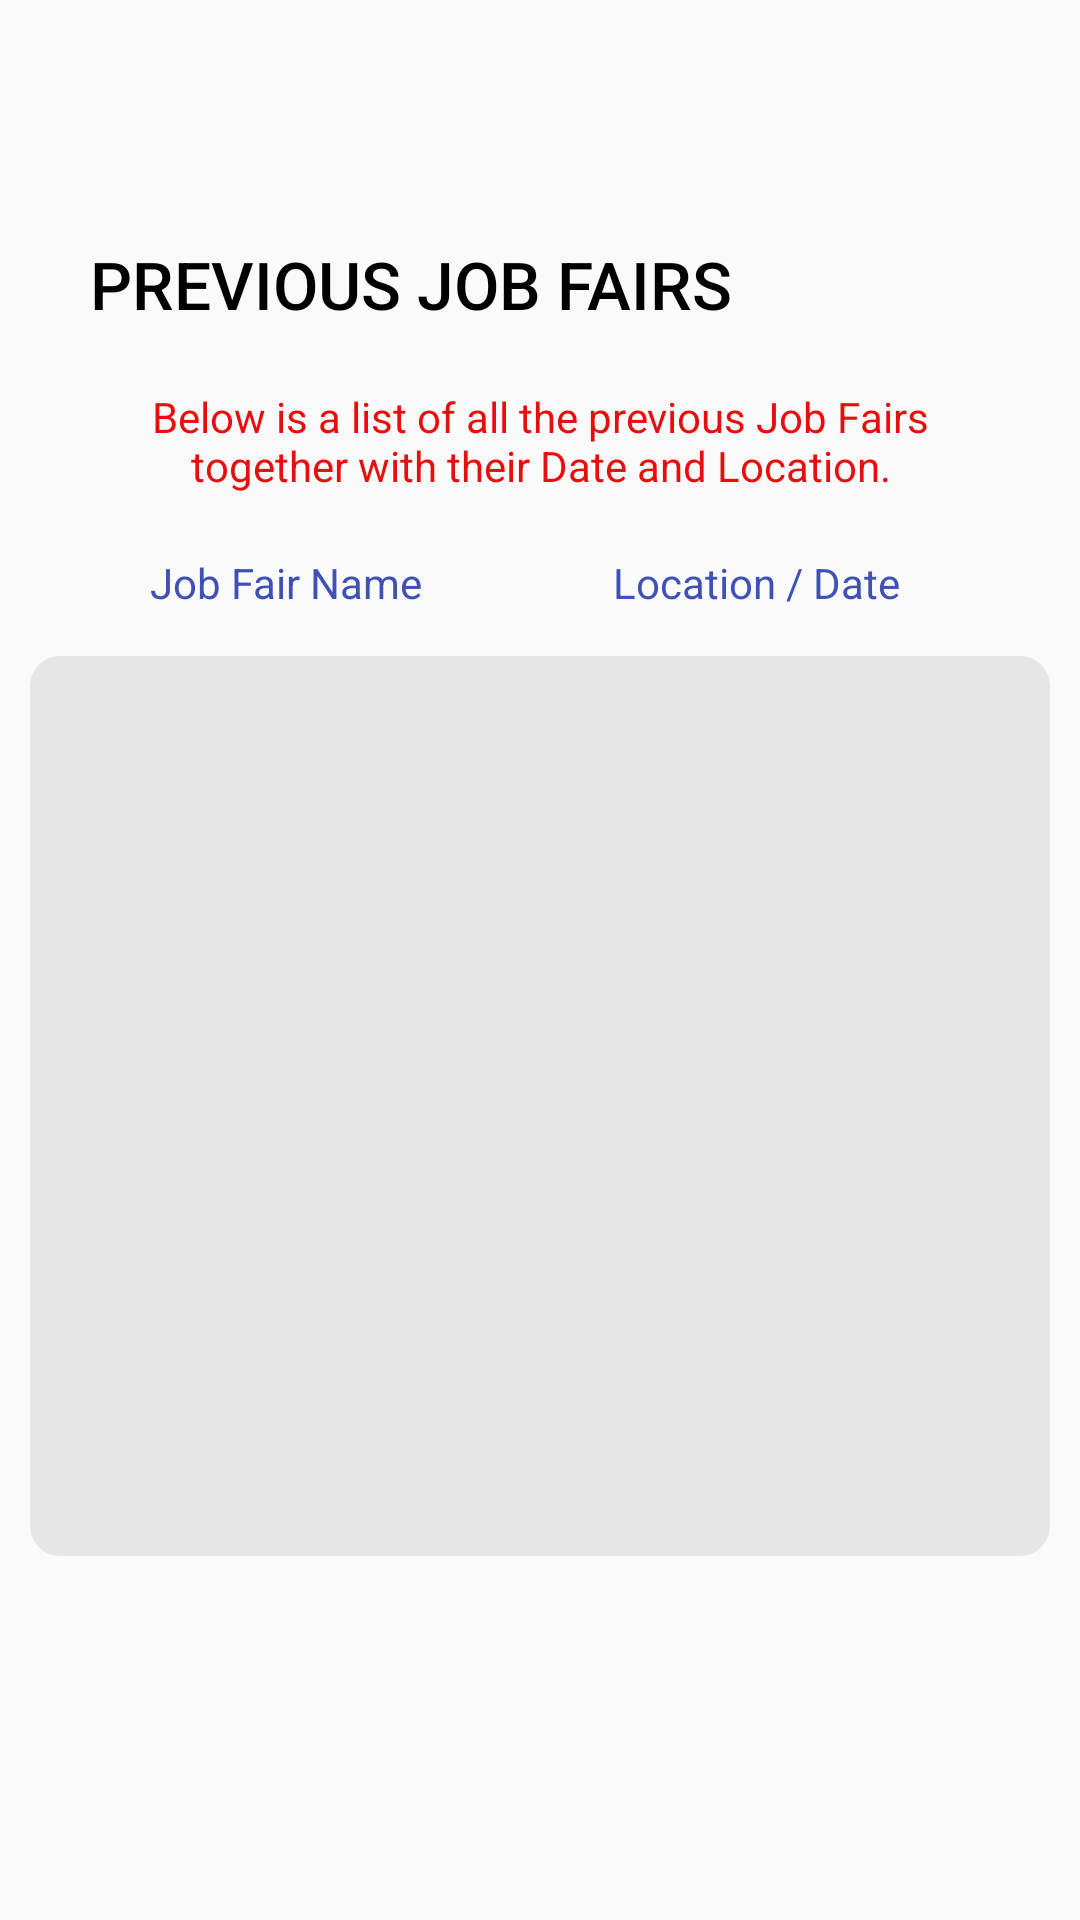

Write the Android layout XML for this screen, with the resource values it uses.
<!-- AndroidManifest.xml: application theme AppTheme -->
<!-- res/layout/e_fragment_stat.xml -->
<?xml version="1.0" encoding="utf-8"?>

<androidx.constraintlayout.widget.ConstraintLayout xmlns:android="http://schemas.android.com/apk/res/android"
    xmlns:app="http://schemas.android.com/apk/res-auto"
    xmlns:tools="http://schemas.android.com/tools"
    android:layout_width="match_parent"
    android:layout_height="match_parent">

    <TextView
        android:id="@+id/textView68"
        android:layout_width="0dp"
        android:layout_height="wrap_content"
        android:layout_marginStart="30dp"
        android:layout_marginTop="20dp"
        android:layout_marginEnd="30dp"
        android:gravity="center"
        android:text="Below is a list of all the previous Job Fairs together with their Date and Location."
        android:textColor="#E90E0E"
        app:layout_constraintEnd_toEndOf="parent"
        app:layout_constraintHorizontal_bias="0.0"
        app:layout_constraintStart_toStartOf="parent"
        app:layout_constraintTop_toBottomOf="@+id/e_previousText" />

    <TextView
        android:id="@+id/a_home_label_loc_u6"
        android:layout_width="0dp"
        android:layout_height="wrap_content"
        android:layout_marginTop="20dp"
        android:layout_marginEnd="60dp"
        android:text="Location / Date"
        android:textAppearance="@style/TextAppearance.AppCompat.Body1"
        android:textColor="#3F51B5"
        android:visibility="visible"
        app:layout_constraintEnd_toEndOf="parent"
        app:layout_constraintTop_toBottomOf="@+id/textView68" />

    <TextView
        android:id="@+id/a_home_label_title_u6"
        android:layout_width="0dp"
        android:layout_height="wrap_content"
        android:layout_marginStart="50dp"
        android:layout_marginTop="20dp"
        android:text="Job Fair Name"
        android:textAppearance="@style/TextAppearance.AppCompat.Body1"
        android:textColor="#3F51B5"
        android:visibility="visible"
        app:layout_constraintStart_toStartOf="parent"
        app:layout_constraintTop_toBottomOf="@+id/textView68" />

    <TextView
        android:id="@+id/e_previousText"
        android:layout_width="0dp"
        android:layout_height="wrap_content"
        android:layout_marginStart="30dp"
        android:layout_marginTop="80dp"
        android:fontFamily="sans-serif-medium"
        android:text="PREVIOUS JOB FAIRS"
        android:textColor="#000000"
        android:textSize="22sp"
        android:typeface="sans"
        android:visibility="visible"
        app:layout_constraintStart_toStartOf="parent"
        app:layout_constraintTop_toTopOf="parent" />

    <ListView
        android:id="@+id/previousListView"
        android:layout_width="0dp"
        android:layout_height="300dp"
        android:layout_marginStart="10dp"
        android:layout_marginTop="15dp"
        android:layout_marginEnd="10dp"
        android:background="@drawable/border_ui"
        android:visibility="visible"
        app:layout_constraintEnd_toEndOf="parent"
        app:layout_constraintHorizontal_bias="0.0"
        app:layout_constraintStart_toStartOf="parent"
        app:layout_constraintTop_toBottomOf="@+id/a_home_label_loc_u6">

    </ListView>

    <ImageView
        android:id="@+id/imageView3"
        android:layout_width="100dp"
        android:layout_height="100dp"
        android:layout_marginTop="20dp"
        app:layout_constraintEnd_toEndOf="parent"
        app:layout_constraintHorizontal_bias="0.498"
        app:layout_constraintStart_toStartOf="parent"
        app:layout_constraintTop_toBottomOf="@+id/previousListView"
        app:srcCompat="@drawable/dolelogo" />

</androidx.constraintlayout.widget.ConstraintLayout>
<!-- resources referenced by this layout -->
<resources>
  <!-- drawable border_ui (drawable) -->
  <?xml version="1.0" encoding="utf-8"?>
  
  <shape xmlns:android="http://schemas.android.com/apk/res/android" android:shape="rectangle" >
      
      
      
      <solid android:color="#E6E6E7" />
      <corners android:radius="10dp" />
      
  </shape>
  <style name="AppTheme" parent="Theme.AppCompat.Light.DarkActionBar">
          
          <item name="colorPrimary">@color/colorPrimary</item>
          <item name="colorPrimaryDark">@color/colorPrimaryLight</item>
          <item name="colorAccent">@color/colorAccent</item>
      </style>
  <color name="colorPrimary">#202E67</color>
  <color name="colorPrimaryLight">#43BEF7</color>
  <color name="colorAccent">#B1B1B1</color>
</resources>
